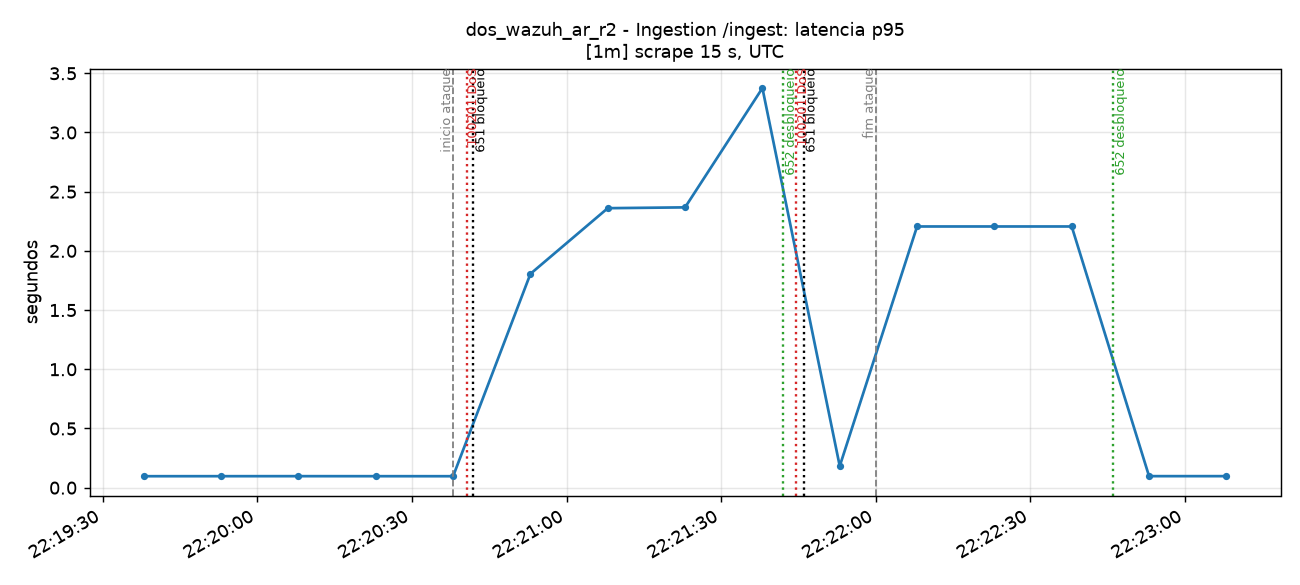

The table this chart was drawn from, first rows:
time_utc, serie, valor
2026-11-14T22:19:38+00:00, total, 0.09696
2026-11-14T22:19:53+00:00, total, 0.09717
2026-11-14T22:20:08+00:00, total, 0.09735
2026-11-14T22:20:23+00:00, total, 0.09714
2026-11-14T22:20:38+00:00, total, 0.09692
2026-11-14T22:20:53+00:00, total, 1.806
2026-11-14T22:21:08+00:00, total, 2.361
2026-11-14T22:21:23+00:00, total, 2.368
2026-11-14T22:21:38+00:00, total, 3.375
2026-11-14T22:21:53+00:00, total, 0.1825
2026-11-14T22:22:08+00:00, total, 2.206
2026-11-14T22:22:23+00:00, total, 2.206
2026-11-14T22:22:38+00:00, total, 2.206
2026-11-14T22:22:53+00:00, total, 0.0975
2026-11-14T22:23:08+00:00, total, 0.0975
